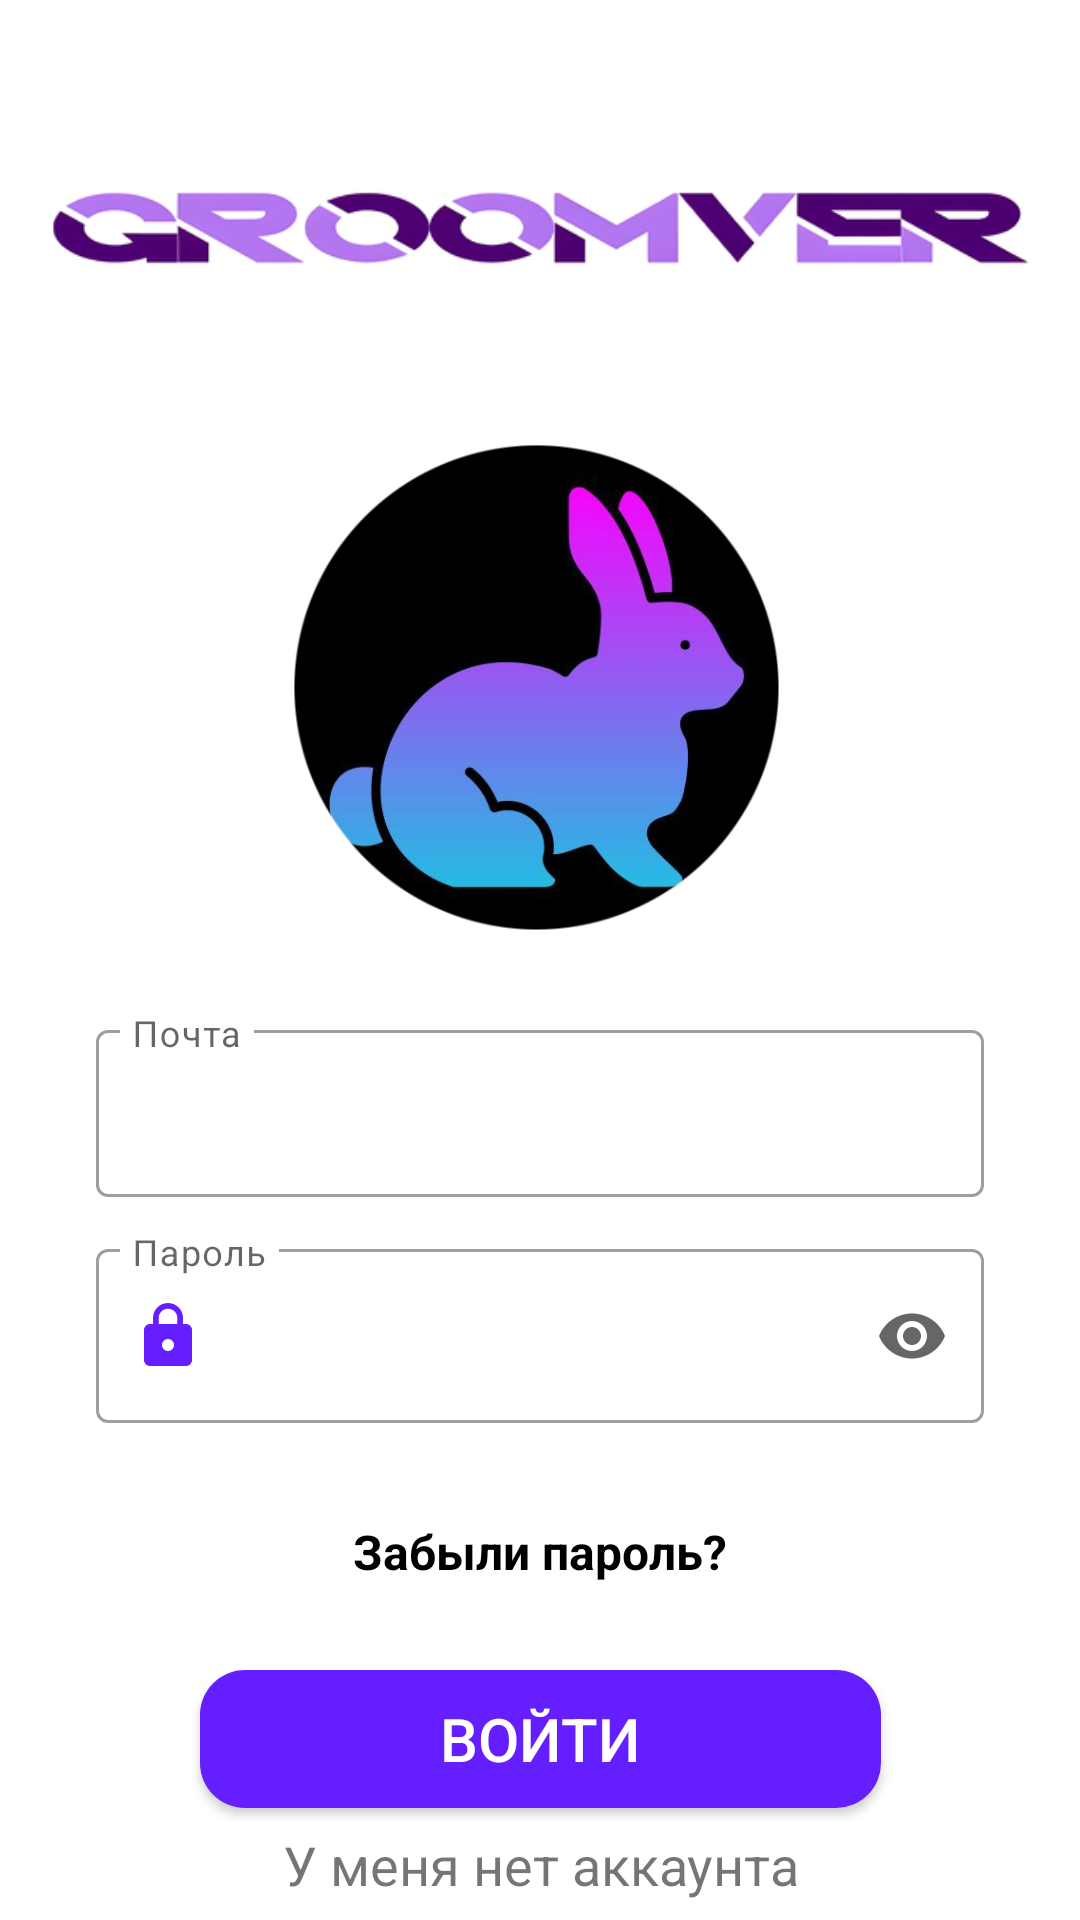

Reconstruct the res/layout file that produces this screen, plus the resources it refers to.
<!-- AndroidManifest.xml: application theme Theme.GroomVer -->
<!-- res/layout/activity_login.xml -->
<?xml version="1.0" encoding="utf-8"?>
<androidx.constraintlayout.widget.ConstraintLayout xmlns:android="http://schemas.android.com/apk/res/android"
    xmlns:app="http://schemas.android.com/apk/res-auto"
    xmlns:tools="http://schemas.android.com/tools"
    android:layout_width="match_parent"
    android:layout_height="match_parent">

    <ImageView
        android:id="@+id/image_logo"
        android:layout_width="0dp"
        android:layout_height="100dp"
        android:layout_marginTop="16dp"
        android:src="@drawable/groomver_logo"
        app:layout_constraintEnd_toEndOf="parent"
        app:layout_constraintHorizontal_bias="0.0"
        app:layout_constraintStart_toStartOf="parent"
        app:layout_constraintTop_toTopOf="parent" />

    <ImageView
        android:id="@+id/imageView"
        android:layout_width="178dp"
        android:layout_height="162dp"
        android:layout_marginStart="100dp"
        android:layout_marginTop="32dp"
        android:layout_marginEnd="100dp"
        android:src="@drawable/groomver_icon_round"
        app:layout_constraintEnd_toEndOf="parent"
        app:layout_constraintHorizontal_bias="0.575"
        app:layout_constraintStart_toStartOf="parent"
        app:layout_constraintTop_toBottomOf="@id/image_logo" />

    <LinearLayout
        android:id="@+id/passwdEmailLayout"
        android:layout_width="match_parent"
        android:layout_height="wrap_content"
        android:layout_marginStart="32dp"
        android:layout_marginTop="4dp"
        android:layout_marginEnd="32dp"
        android:orientation="vertical"
        app:layout_constraintTop_toBottomOf="@+id/imageView">

        <com.google.android.material.textfield.TextInputLayout
            android:id="@+id/email_input_layout"
            style="@style/Widget.MaterialComponents.TextInputLayout.OutlinedBox"
            android:layout_width="match_parent"
            android:layout_height="wrap_content"
            android:layout_marginTop="24dp"
            android:hint="@string/Email"
            app:expandedHintEnabled="false">

            <com.google.android.material.textfield.TextInputEditText
                android:id="@+id/login_input"
                android:layout_width="match_parent"
                android:layout_height="wrap_content"
                android:drawableStart="@drawable/ic_baseline_email_main_color_24"
                android:drawablePadding="8dp"
                android:inputType="textEmailAddress"
                android:maxLines="1"
                android:paddingStart="12dp"
                android:paddingEnd="12dp"
                android:textSize="16sp" />
        </com.google.android.material.textfield.TextInputLayout>

        <com.google.android.material.textfield.TextInputLayout
            android:id="@+id/password_input_layout"
            style="@style/Widget.MaterialComponents.TextInputLayout.OutlinedBox"
            android:layout_width="match_parent"
            android:layout_height="wrap_content"
            android:layout_marginTop="12dp"
            android:hint="@string/Password"
            app:endIconMode="password_toggle"
            app:passwordToggleContentDescription="true"
            app:expandedHintEnabled="false">

            <com.google.android.material.textfield.TextInputEditText
                android:id="@+id/password_input"
                android:layout_width="match_parent"
                android:layout_height="wrap_content"
                android:drawableStart="@drawable/ic_baseline_lock_24"
                android:drawablePadding="8dp"
                android:inputType="textPassword"
                android:maxLines="1"
                android:paddingStart="12dp"
                android:paddingEnd="12dp"
                android:textSize="16sp" />
        </com.google.android.material.textfield.TextInputLayout>
    </LinearLayout>

    <TextView
        android:id="@+id/forget_password"
        android:layout_width="wrap_content"
        android:layout_height="wrap_content"
        android:layout_marginTop="32dp"
        android:text="@string/Forget_password"
        android:textColor="@color/black"
        android:textSize="16sp"
        android:textStyle="bold"
        app:layout_constraintEnd_toEndOf="parent"
        app:layout_constraintStart_toStartOf="parent"
        app:layout_constraintTop_toBottomOf="@id/passwdEmailLayout" />

    <Button
        android:id="@+id/login_button"
        android:layout_width="227dp"
        android:layout_height="46dp"
        android:layout_marginStart="60dp"
        android:layout_marginTop="20dp"
        android:layout_marginEnd="60dp"
        android:background="@drawable/button"
        android:padding="2dp"
        android:text="@string/Enter"
        android:textColor="@color/white"
        android:textSize="20sp"
        app:layout_constraintBottom_toBottomOf="parent"
        app:layout_constraintEnd_toEndOf="parent"
        app:layout_constraintStart_toStartOf="parent"
        app:layout_constraintTop_toBottomOf="@id/forget_password"
        app:layout_constraintVertical_bias="0.186" />

    <TextView
        android:id="@+id/tv_dont_have_account"
        android:layout_width="wrap_content"
        android:layout_height="wrap_content"
        android:text="@string/I_Dont_Have_Account"
        android:textSize="18sp"
        app:layout_constraintBottom_toBottomOf="parent"
        app:layout_constraintEnd_toEndOf="@id/login_button"
        app:layout_constraintStart_toStartOf="@id/login_button"
        app:layout_constraintTop_toBottomOf="@id/login_button" />
</androidx.constraintlayout.widget.ConstraintLayout>
<!-- resources referenced by this layout -->
<resources>
  <color name="black">#000000</color>
  <color name="white">#FFFFFF</color>
  <!-- drawable button (drawable) -->
  <?xml version="1.0" encoding="utf-8"?>
  <shape xmlns:android="http://schemas.android.com/apk/res/android">
      <solid android:color="#651FFF"> </solid>
      <corners android:radius="15dp"> </corners>
  </shape>
  <!-- drawable groomver_icon_round: png bitmap (drawable, 93622 bytes) -->
  <!-- drawable groomver_logo: png bitmap (drawable, 29642 bytes) -->
  <!-- drawable ic_baseline_lock_24 (drawable) -->
  <vector xmlns:android="http://schemas.android.com/apk/res/android"
      android:width="24dp"
      android:height="24dp"
      android:viewportWidth="24"
      android:viewportHeight="24"
      android:tint="#651FFF">
    <path
        android:fillColor="@android:color/white"
        android:pathData="M18,8h-1L17,6c0,-2.76 -2.24,-5 -5,-5S7,3.24 7,6v2L6,8c-1.1,0 -2,0.9 -2,2v10c0,1.1 0.9,2 2,2h12c1.1,0 2,-0.9 2,-2L20,10c0,-1.1 -0.9,-2 -2,-2zM12,17c-1.1,0 -2,-0.9 -2,-2s0.9,-2 2,-2 2,0.9 2,2 -0.9,2 -2,2zM15.1,8L8.9,8L8.9,6c0,-1.71 1.39,-3.1 3.1,-3.1 1.71,0 3.1,1.39 3.1,3.1v2z"/>
  </vector>
  <string name="Email">Почта</string>
  <string name="Enter">Войти</string>
  <string name="Forget_password">Забыли пароль?</string>
  <string name="I_Dont_Have_Account">У меня нет аккаунта</string>
  <string name="Password">Пароль</string>
  <style name="Theme.GroomVer" parent="Base.Theme.GroomVer" />
  <style name="Base.Theme.GroomVer" parent="Theme.MaterialComponents.Light.NoActionBar">
          <item name="android:statusBarColor" tools:targetApi="l">@color/primary</item>
          <item name="android:forceDarkAllowed" tools:targetApi="q">false</item>
      </style>
  <color name="primary">#651FFF</color>
</resources>
